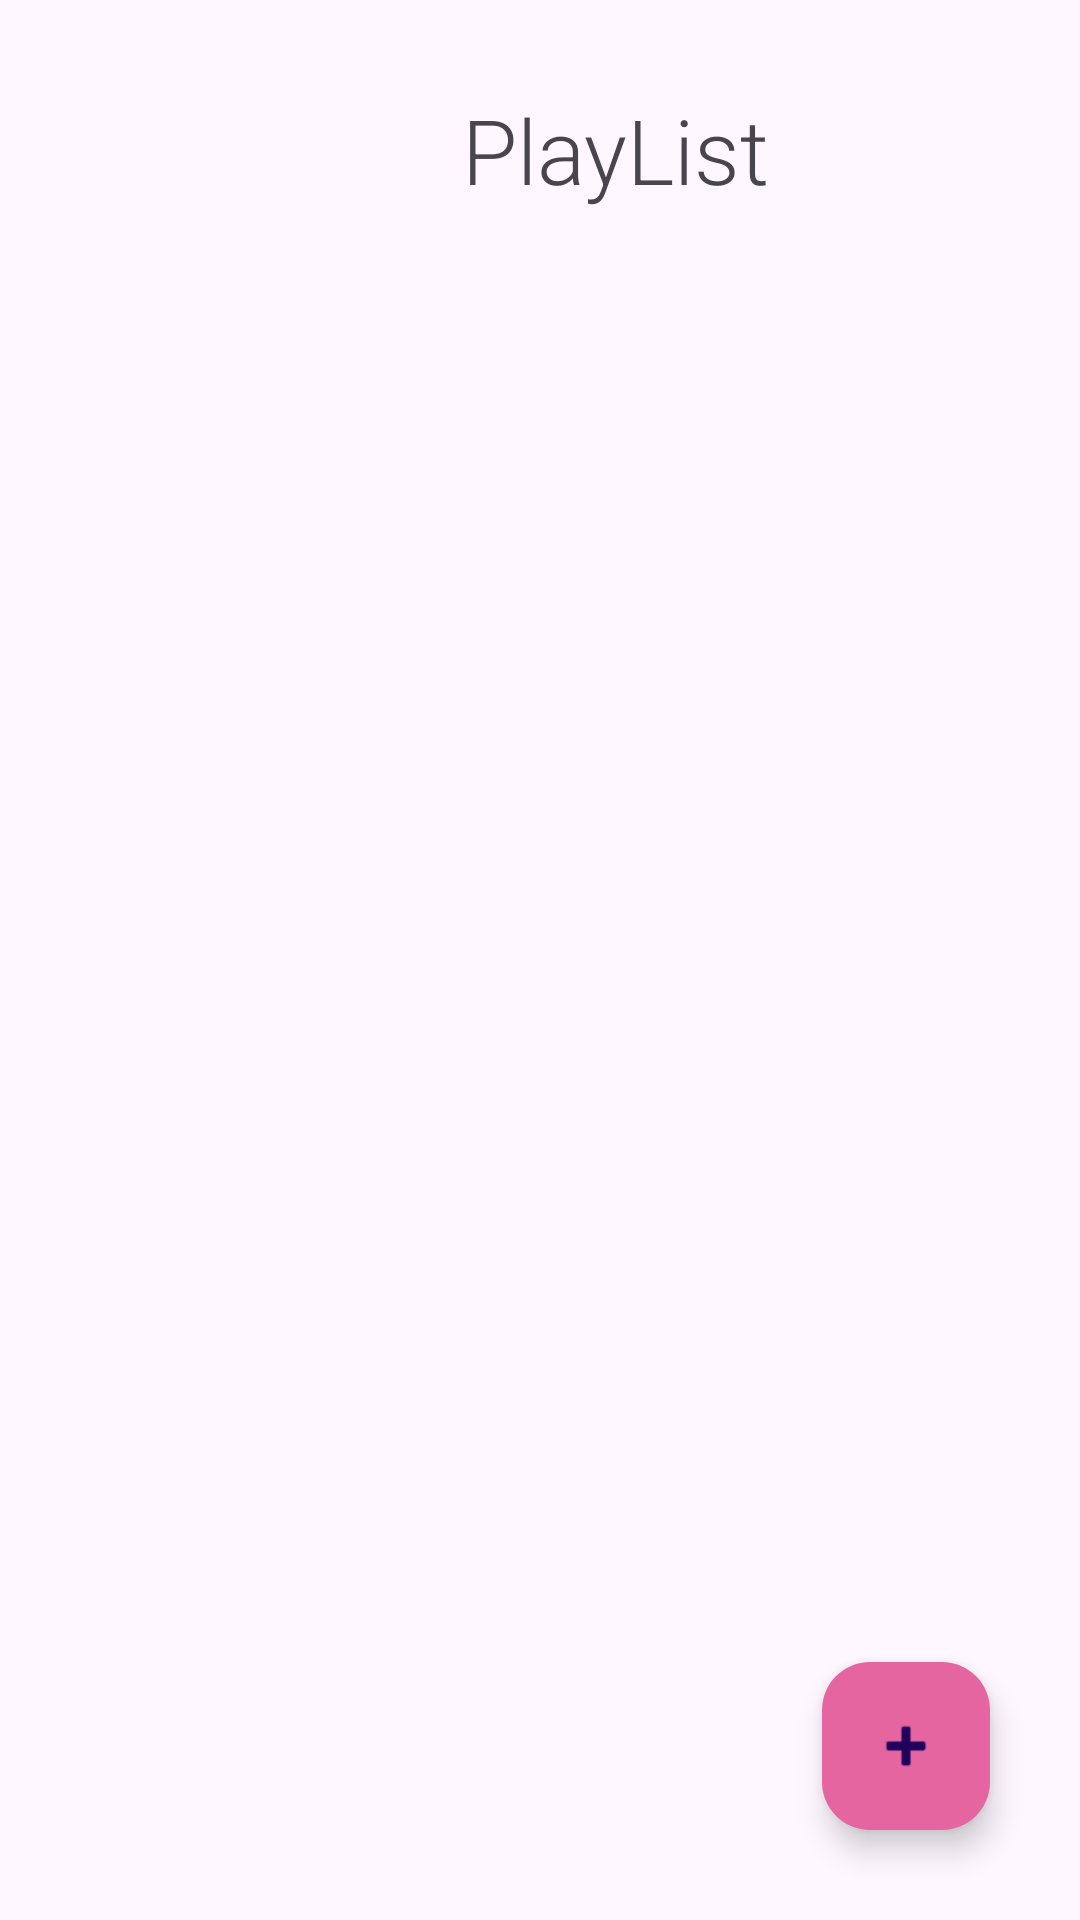

Android layout source for this screen:
<!-- AndroidManifest.xml: application theme Theme.MusicPlayer -->
<!-- res/layout/activity_playlist.xml -->
<?xml version="1.0" encoding="utf-8"?>
<androidx.constraintlayout.widget.ConstraintLayout xmlns:android="http://schemas.android.com/apk/res/android"
    xmlns:app="http://schemas.android.com/apk/res-auto"
    xmlns:tools="http://schemas.android.com/tools"
    android:id="@+id/main"
    android:layout_width="match_parent"
    android:layout_height="match_parent"
    tools:context=".PlaylistActivity">
    <LinearLayout
        android:layout_width="match_parent"
        android:layout_height="60dp"
        android:gravity="center"
        android:orientation="horizontal"
        app:layout_constraintTop_toTopOf="parent"
        app:layout_constraintStart_toStartOf="parent"
        app:layout_constraintEnd_toEndOf="parent"
        android:layout_margin="20dp"
        >

        <ImageView
            android:layout_width="50dp"
            android:layout_height="50dp"
            android:layout_weight="0"
            android:src="@drawable/back"
            />
        <TextView
            android:layout_width="wrap_content"
            android:layout_weight="20"
            android:padding="5dp"
            android:layout_height="wrap_content"
            android:text="PlayList"
            android:fontFamily="sans-serif-light"
            android:textSize="30sp"
            android:textAlignment="center"
            />
    </LinearLayout>

    <com.google.android.material.floatingactionbutton.FloatingActionButton
        android:id="@+id/floatingActionButton"
        android:layout_width="wrap_content"
        android:layout_height="wrap_content"
        android:clickable="true"
        app:layout_constraintBottom_toBottomOf="parent"
        app:layout_constraintEnd_toEndOf="parent"
        android:layout_margin="30dp"
        android:backgroundTint="#E465A0"
        app:srcCompat="@android:drawable/ic_input_add"
        />



</androidx.constraintlayout.widget.ConstraintLayout>
<!-- resources referenced by this layout -->
<resources>
  <style name="Theme.MusicPlayer" parent="Base.Theme.MusicPlayer">
          <item name="android:windowFullscreen">true</item>
          <item name="android:fitsSystemWindows">true</item>
      </style>
  <style name="Base.Theme.MusicPlayer" parent="Theme.Material3.DayNight.NoActionBar">
          
          
      </style>
</resources>
